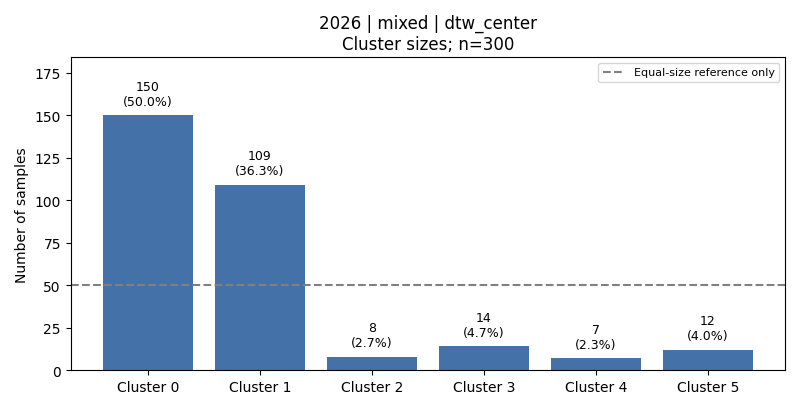

Values plotted in this chart, from the file beside it:
cluster, count, fraction, dominant_activity, dominant_activity_fraction
0, 150, 0.5, 4, 0.3333
1, 109, 0.3633, 2, 0.4495
2, 8, 0.02667, 3, 0.625
3, 14, 0.04667, 3, 1.0
4, 7, 0.02333, 3, 1.0
5, 12, 0.04, 3, 0.9167
